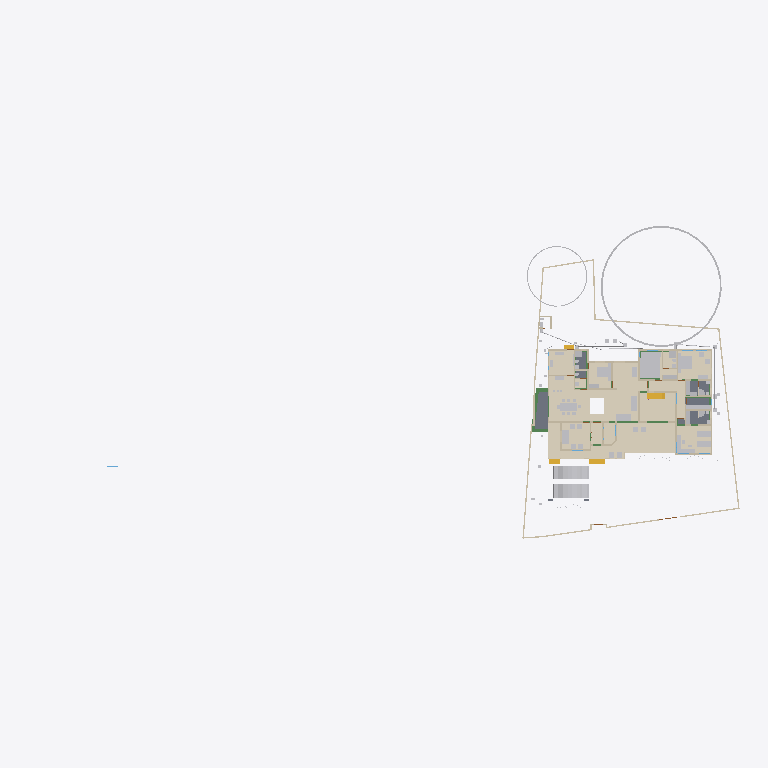
Plan cut of the same IFC building model at storey 'GF' (level 0.45 m, cut at 1.85 m), seen from above with north up, elements coloured by IFC class (only those large enough to see are counted): 32 other elements (light grey), 32 walls (beige), 15 coverings (cream), 6 beams (green), 5 slabs (grey), 4 stair flights (yellow). Cut surfaces are drawn darker.
Extent 101.4 m × 45.0 m × 24.6 m (x, y, z). Storeys (10): Footing at -0.87 m; 00 at 0.00 m; Verandah at 0.00 m; Plumbing at 0.00 m; GF at 0.45 m; GFLintel at 2.55 m; FF at 3.45 m; GF-E at 3.45 m; schedule at 5.00 m; FFtop at 5.70 m. Elements (1045): 275 IfcBeam, 275 IfcWall, 79 IfcPipeSegment, 67 IfcFurniture, 47 IfcCovering, 47 IfcDoor, 44 IfcColumn, 37 IfcWindow, 29 IfcGeographicElement, 20 IfcDistributionChamberElement, 20 IfcSlab, 18 IfcSanitaryTerminal.

HEADER;
FILE_DESCRIPTION(('ViewDefinition[DesignTransferView]'),'2;1');
FILE_NAME('Sreekesh.ifc','2025-07-23T12:34:27+05:30',(),(),'IfcOpenShell 0.8.3-post1','Bonsai 0.8.3-post1','Nobody');
FILE_SCHEMA(('IFC4X3'));
ENDSEC;
DATA;
#1=IFCPROJECT('0aPvmvJuf5owphcfiKWAsN',$,'My Project',$,$,$,$,(#14,#26),#9);
#30=IFCSITE('3jTVXq97zE2OZTfzZH9iYT',$,'My Site',$,$,#53,$,$,$,$,$,$,$,$);
#211744=IFCSITE('2pH2ecD1v9bgK8psTEcl$_',$,'Site',$,$,#211760,#211754,$,$,$,$,$,$,$);
#36=IFCBUILDING('3Bt1MypEf4fuqFfshm9kTs',$,'My Building',$,$,#59,$,$,$,$,$,$);
#333137=IFCBUILDING('2u05Cn$TD6OPdaLJzvNsxO',$,'GFWall',$,$,#333157,$,$,$,$,$,$);
#339211=IFCBUILDING('002Xt49mzDahM74jmffgUi',$,'GF-P',$,$,#339231,$,$,$,$,$,$);
#42=IFCBUILDINGSTOREY('3Yt8GBe1vE1Byt_$JKaQnQ',$,'GF',$,$,#7313,$,$,$,$);
#8023=IFCBUILDINGSTOREY('3LNq90aff4Xhn4xfthWyFx',$,'00',$,$,#8039,$,$,$,$);
#71986=IFCBUILDINGSTOREY('1ZF$IMkzjA5efl8XVVA8ry',$,'FFtop',$,$,#72046,$,$,$,$);
#72129=IFCBUILDINGSTOREY('1Nt2vvvNTB5u0X$NIke4ti',$,'GFLintel',$,$,#280967,$,$,$,$);
#83382=IFCBUILDINGSTOREY('2do7yjy$r1eOSN7_GxsK9f',$,'FF',$,$,#83409,$,$,$,$);
#301077=IFCBUILDINGSTOREY('1n3LFyF6X708Cvo1r86gbR',$,'Footing',$,$,#301097,$,$,$,$);
#340744=IFCBUILDINGSTOREY('0$aAKYJlj1sB8ELKRxTL7n',$,'GF-E',$,$,#340770,$,$,$,$);
#360055=IFCBUILDINGSTOREY('2kU8qRmBnF7foRmD37T33I',$,'Verandah',$,$,#360071,$,$,$,$);
#367233=IFCBUILDINGSTOREY('3r39yX7tr10xAjP1zlM9FN',$,'Plumbing',$,$,#367249,$,$,$,$);
#436766=IFCBUILDINGSTOREY('2CUKbd$of0Yx1yz6tYDaJY',$,'schedule',$,$,#436793,$,$,$,$);
#330851=IFCCOVERING('3kms8ObvT2A83v6EkiQCtZ',$,'Covering',$,$,#332110,#330862,$,$);
#345031=IFCCOVERING('3RPlCoLTXEkg2LQ5VmhLHT',$,'Covering',$,$,#361378,#345042,$,$);
#339298=IFCCOVERING('0RcNbxwC1BPO6vPsSe5hv0',$,'Covering',$,$,#339326,#339309,$,$);
#158109=IFCGEOGRAPHICELEMENT('1ICn9VC11DLu$jSeyjW6na',$,'GeographicElement',$,$,#159277,#158141,$,$);
#344036=IFCCOVERING('0d2zgKDdP8dwFGBu$GD38F',$,'Covering',$,$,#344995,#344047,$,$);
#344009=IFCCOVERING('2wUE701ff3ZBcv_UhuFthK',$,'Covering',$,$,#344035,#344020,$,$);
#339327=IFCCOVERING('2gdKm_COPCGQt2$pqnEIyy',$,'Covering',$,$,#339363,#339338,$,$);
#343848=IFCCOVERING('0UuWKOFoDDYvmplRYi7h7d',$,'Covering',$,$,#343876,#343859,$,$);
#146729=IFCVEHICLE('0zRPRsukT96P6cuFPGiKs1',$,'Vehicle',$,$,#189086,#146742,$,$);
#70155=IFCVEHICLE('3fs_92XJnE9xh12t4cEAUA',$,'Vehicle',$,$,#189081,#70187,$,$);
#330794=IFCSLAB('2m4RWmARb8ng3Ygm017ww6',$,'Slab',$,$,#332135,#330805,$,$);
#343931=IFCCOVERING('0kYX189Jf7CBGn9ceIdHnd',$,'Covering',$,$,#343981,#343942,$,$);
#343982=IFCCOVERING('3pEdpTjbjFLQ$oJNw_068r',$,'Covering',$,$,#428634,#343993,$,$);
#396658=IFCEARTHWORKSFILL('2kmR9kAlrAR8iK2Kv7W0RA',$,'Slab',$,$,#396867,#396657,$,.BACKFILL.);
#343877=IFCCOVERING('3Wi1uDf0TEzBEG7DUo_LFE',$,'Covering',$,$,#343903,#343888,$,$);
#66022=IFCWALL('2FUeR5sFb9uwjJGdeVWABU',$,'Wall',$,$,#431152,#66028,$,$);
#330504=IFCSLAB('03xIm3ukzAoQYSdD2H4JTp',$,'Slab',$,$,#330534,#330515,$,$);
#343904=IFCCOVERING('2DZod39rv4RxPbk5$8U$JL',$,'Covering',$,$,#344990,#343915,$,$);
#330654=IFCSLAB('0zeqns1fb6GQhZZBUNJUl9',$,'Slab',$,$,#332120,#330665,$,$);
#330623=IFCSLAB('2hl_cfSjf0sAYKs4IehkNU',$,'Slab',$,$,#330653,#330634,$,$);
#411113=IFCFURNITURE('24hcVyXrH4tf35GE4proyw',$,'Furniture',$,$,#412590,#411112,$,$);
#411894=IFCFURNITURE('1aP3zeWsL0ZQXEuRipuWXs',$,'Furniture',$,$,#412425,#411893,$,$);
#158156=IFCGEOGRAPHICELEMENT('2JlHSkVhjCZPlJyc1W8A6K',$,'GeographicElement',$,$,#159282,#158188,$,$);
#330680=IFCSLAB('2fqwCXX4D8Vwt6ELtzQYwL',$,'Slab',$,$,#332125,#330691,$,$);
#65997=IFCWALL('1DC2$ngnnDR8Q9h6mAR0js',$,'Wall',$,$,#345521,#66003,$,$);
#356144=IFCCOVERING('1zMDy9b99F78g0pPFmqkhi',$,'Covering',$,$,#356212,#356160,$,$);
#222195=IFCWALL('2ixJvC9dH599amejUM2w6G',$,'Wall',$,$,#293165,#222215,$,$);
#406470=IFCFURNITURE('0TjK6ZDxX03eSWHk61hTjB',$,'Furniture',$,$,#412535,#406469,$,$);
#285749=IFCWALL('23M4dZECv7RPP4RWKkyrhY',$,'Wall.082',$,$,#435018,#285760,$,$);
#410350=IFCFURNITURE('36fJsTb99Eyh2vWH1pKTwS',$,'Furniture',$,$,#412305,#410349,$,$);
#3067=IFCWALL('3GZ$skLXf6OgGR8mfLciD_',$,'Wall',$,$,#333298,#3073,$,$);
#322593=IFCBEAM('0JThVjgLz2c8tnzX3fx6cE',$,'Beam',$,$,#323689,#322604,$,$);
#356625=IFCSTAIRFLIGHT('11NzQP0GP46gGH8bKAxyP$',$,'StairFlight',$,$,#356713,#356634,$,13,12,0.176923073255099,0.100000001490116,.STRAIGHT.);
#410217=IFCFURNITURE('17qZxJfnjAUwxgeyWuttn3',$,'Furniture',$,$,#412300,#410216,$,$);
#3520=IFCWALL('1kfIyPN_b4JPSDED46DDvv',$,'Wall',$,$,#333253,#3526,$,$);
#405120=IFCFURNITURE('1qta$LkA5AceF3Xp8O0QAN',$,'Furniture',$,$,#412435,#405119,$,$);
#18348=IFCWALL('1c7n2BYDr8yh53xvaRXxqS',$,'Wall',$,$,#333238,#18359,$,$);
#90359=IFCWALL('3p_Mlr$7n7WPwtZxEevqS4',$,'Wall',$,$,#333323,#90370,$,$);
#406302=IFCFURNITURE('0QVhsRe3v2xh1mazg7g3pY',$,'Furniture',$,$,#412530,#406301,$,$);
#408776=IFCFURNITURE('2bin7WsULDjPeLfYKRFVAv',$,'Furniture',$,$,#412375,#408775,$,$);
#409924=IFCFURNITURE('3pKgwG2ITCbQ1PcX8XbhFK',$,'Furniture',$,$,#412455,#409923,$,$);
#411646=IFCFURNITURE('0T3ErBLYfCbANjLJsek21j',$,'Furniture.012',$,$,#412420,#411645,$,$);
#332270=IFCBEAM('2xaS$r06b4vf3tMS9n7DUs',$,'Beam',$,$,#360247,#332289,$,$);
#369916=IFCCOVERING('3HWV9OZZz6DxRQIJbYTFsv',$,'Covering',$,$,#371503,#369932,$,$);
#41614=IFCSTAIRFLIGHT('3mjK21MVj5Wxp88atmNL9l',$,'StairFlight',$,$,#143920,#41646,$,2,1,0.150000005960464,0.25,.STRAIGHT.);
#345472=IFCWALL('0yhntx_XHBtOwqFxJIUy0e',$,'Wall.082',$,$,#345566,#345483,$,$);
#226167=IFCWALL('1JVywoPUH41xuuLQv_Mf23',$,'Wall.082',$,$,#434788,#226178,$,$);
#356399=IFCCOVERING('2Adp7p7Vr1eu_pEkAkRGdd',$,'Covering',$,$,#356451,#356433,$,$);
#4009=IFCWALL('2lHSG51rHEfeNsY_Rnf304',$,'Wall',$,$,#333173,#4020,$,$);
#285691=IFCWALL('3FXX66X1H7gQUhINB1ZqHj',$,'Wall.082',$,$,#434912,#285702,$,$);
#18016=IFCWALL('2qNYwIywzDnw0eOADeB3_0',$,'Wall',$,$,#333363,#18027,$,$);
#18042=IFCWALL('3bhXUDB39FaPZW_NASdZlT',$,'Wall',$,$,#333503,#18053,$,$);
#408830=IFCFURNITURE('2gS_n6rBD4phTUvATNAFvz',$,'Furniture',$,$,#412285,#408829,$,$);
#18525=IFCWALL('2nl9frQ2v9fwHEG6jroVG1',$,'Wall',$,$,#333413,#18536,$,$);
#65947=IFCWALL('08s$eE7qfC1vtHJbeTdsNK',$,'Wall',$,$,#434943,#65953,$,$);
#18672=IFCWALL('0s5YaOi8jF58ocUKtzFB68',$,'Wall',$,$,#333183,#18683,$,$);
#406562=IFCFURNITURE('0CTrKXjzT4nwS33fIVpOOp',$,'Furniture',$,$,#412400,#406561,$,$);
#431417=IFCPIPESEGMENT('2Jbog8WJb7YeRM_yzNepbx',$,'PipeSegment',$,$,#431476,#431451,$,.FLEXIBLESEGMENT.);
#110356=IFCWALL('3Jc2L501zCIf2lBfrewdbK',$,'Wall',$,$,#434868,#110367,$,$);
#65878=IFCWALL('1RxXXtAKb3$uqm3spal5Ab',$,'Wall.049',$,$,#434824,#65884,$,$);
#18646=IFCWALL('20GHUXbGDFDBHE5XphavUy',$,'Wall',$,$,#333423,#18657,$,$);
#18392=IFCWALL('2Hkjxieqv1Fue5ySQ6NeWL',$,'Wall',$,$,#333293,#18403,$,$);
#409252=IFCFURNITURE('0_rDbuDo58VxsMmqMXWGXl',$,'Furniture',$,$,#412380,#409251,$,$);
#411564=IFCFURNITURE('0yYwZAg3jFQvkxBxQ0MGp1',$,'Furniture',$,$,#412415,#411563,$,$);
#41688=IFCSTAIRFLIGHT('0VcD2gJAfBIuw$lMxDzKKO',$,'StairFlight',$,$,#283276,#118718,$,2,1,0.150000005960464,0.25,.STRAIGHT.);
#4072=IFCWALL('0Y3rN168r7Jxb0OqetfU7X',$,'Wall',$,$,#333448,#4083,$,$);
#18194=IFCWALL('1AbV9w0nLBfPekv$ii5eki',$,'Wall',$,$,#333348,#18205,$,$);
#406109=IFCFURNITURE('055N_$xmX9ZQbc0CYFtvE3',$,'Furniture',$,$,#412440,#406108,$,$);
#205023=IFCWALL('2UCXlaZiz9gRZ4iLCU3mzL',$,'Wall',$,$,#333473,#205034,$,$);
#413822=IFCSANITARYTERMINAL('1fOwUzmtv9afxOsUQO0pB7',$,'SanitaryTerminal',$,$,#431242,#413821,$,$);
#3151=IFCWALL('2frHB1bR9FtP23RXamn7Ko',$,'Wall',$,$,#333488,#3162,$,$);
#4130=IFCWALL('1AvIXg7ED1P9NhJbZDV_E1',$,'Wall',$,$,#333378,#4141,$,$);
#431714=IFCPIPESEGMENT('0pd7DooWn6XeV5YB87AKZa',$,'PipeSegment',$,$,#431773,#431748,$,.FLEXIBLESEGMENT.);
#327920=IFCBEAM('1u9voof95Cp8BkjJqPE6_U',$,'Beam',$,$,#360277,#327939,$,$);
#2872=IFCWALL('0VICnwrYLCM9IhHcjSiD9g',$,'Wall',$,$,#333268,#2879,$,$);
#321351=IFCBEAM('1002koZ$TEXecTxtQvSjVq',$,'Beam',$,$,#321418,#321362,$,$);
#327954=IFCBEAM('0sP03oSW15$QcfoTPLiBso',$,'Beam',$,$,#360297,#327973,$,$);
#412886=IFCSANITARYTERMINAL('31xwdd6k9ESw7YnQ1LspId',$,'SanitaryTerminal',$,$,#431212,#412885,$,$);
#79990=IFCSTAIRFLIGHT('1DnY2XVefC_QhnIFzju6yh',$,'StairFlight',$,$,#427783,#148959,$,$,$,$,$,$);
#411257=IFCFURNITURE('3InpbPAMj2MBzrSOMYlvHV',$,'Furniture',$,$,#412460,#411256,$,$);
#411752=IFCFURNITURE('3keQdM9i5FJ9JBwmsM_Qg3',$,'Furniture',$,$,#412395,#411751,$,$);
#16913=IFCWALL('3FSYpd1tn9SgCqZ8sPMfkT',$,'Wall',$,$,#333223,#16924,$,$);
#2959=IFCWALL('3OEI3BHmD4XPtrMwXvI884',$,'Wall',$,$,#333218,#2970,$,$);
#24001=IFCWALL('3hphgpD2b28xqT53FPskSj',$,'Wall',$,$,#333408,#24012,$,$);
#321451=IFCBEAM('3708yRWgLANO$UXD9FgLFU',$,'Beam',$,$,#321653,#321462,$,$);
#18431=IFCWALL('0_Fa$t1jbFZejYJKQtXQPU',$,'Wall',$,$,#334104,#18442,$,$);
#23938=IFCWALL('0ZZEq2syzEPfO9qD2AQWDv',$,'Wall',$,$,#333523,#23949,$,$);
#356323=IFCCOVERING('0Kr30ECcLEcfNCKSKvTgbF',$,'Covering',$,$,#415779,#356375,$,$);
#434192=IFCPIPESEGMENT('0f_0c$BmH2i8qVmM_tesV$',$,'PipeSegment',$,$,#434272,#434226,$,$);
#413911=IFCSANITARYTERMINAL('3sA1eoE299ufpxJw1HaYmz',$,'SanitaryTerminal',$,$,#431247,#413910,$,$);
#414203=IFCSANITARYTERMINAL('1TZeRF9t54uwS6h95ZvvLS',$,'SanitaryTerminal',$,$,#431252,#414202,$,$);
#431616=IFCPIPESEGMENT('11kLTOGtDDp9X3VHF1jqpK',$,'PipeSegment',$,$,#431675,#431650,$,.FLEXIBLESEGMENT.);
#405275=IFCFURNITURE('0Tjm9jror8bPxG689sHAj8',$,'Furniture',$,$,#412315,#405274,$,$);
#407636=IFCFURNITURE('0VTCb1Evn558OH68N69Eaz',$,'Furniture',$,$,#412445,#407635,$,$);
ENDSEC;
